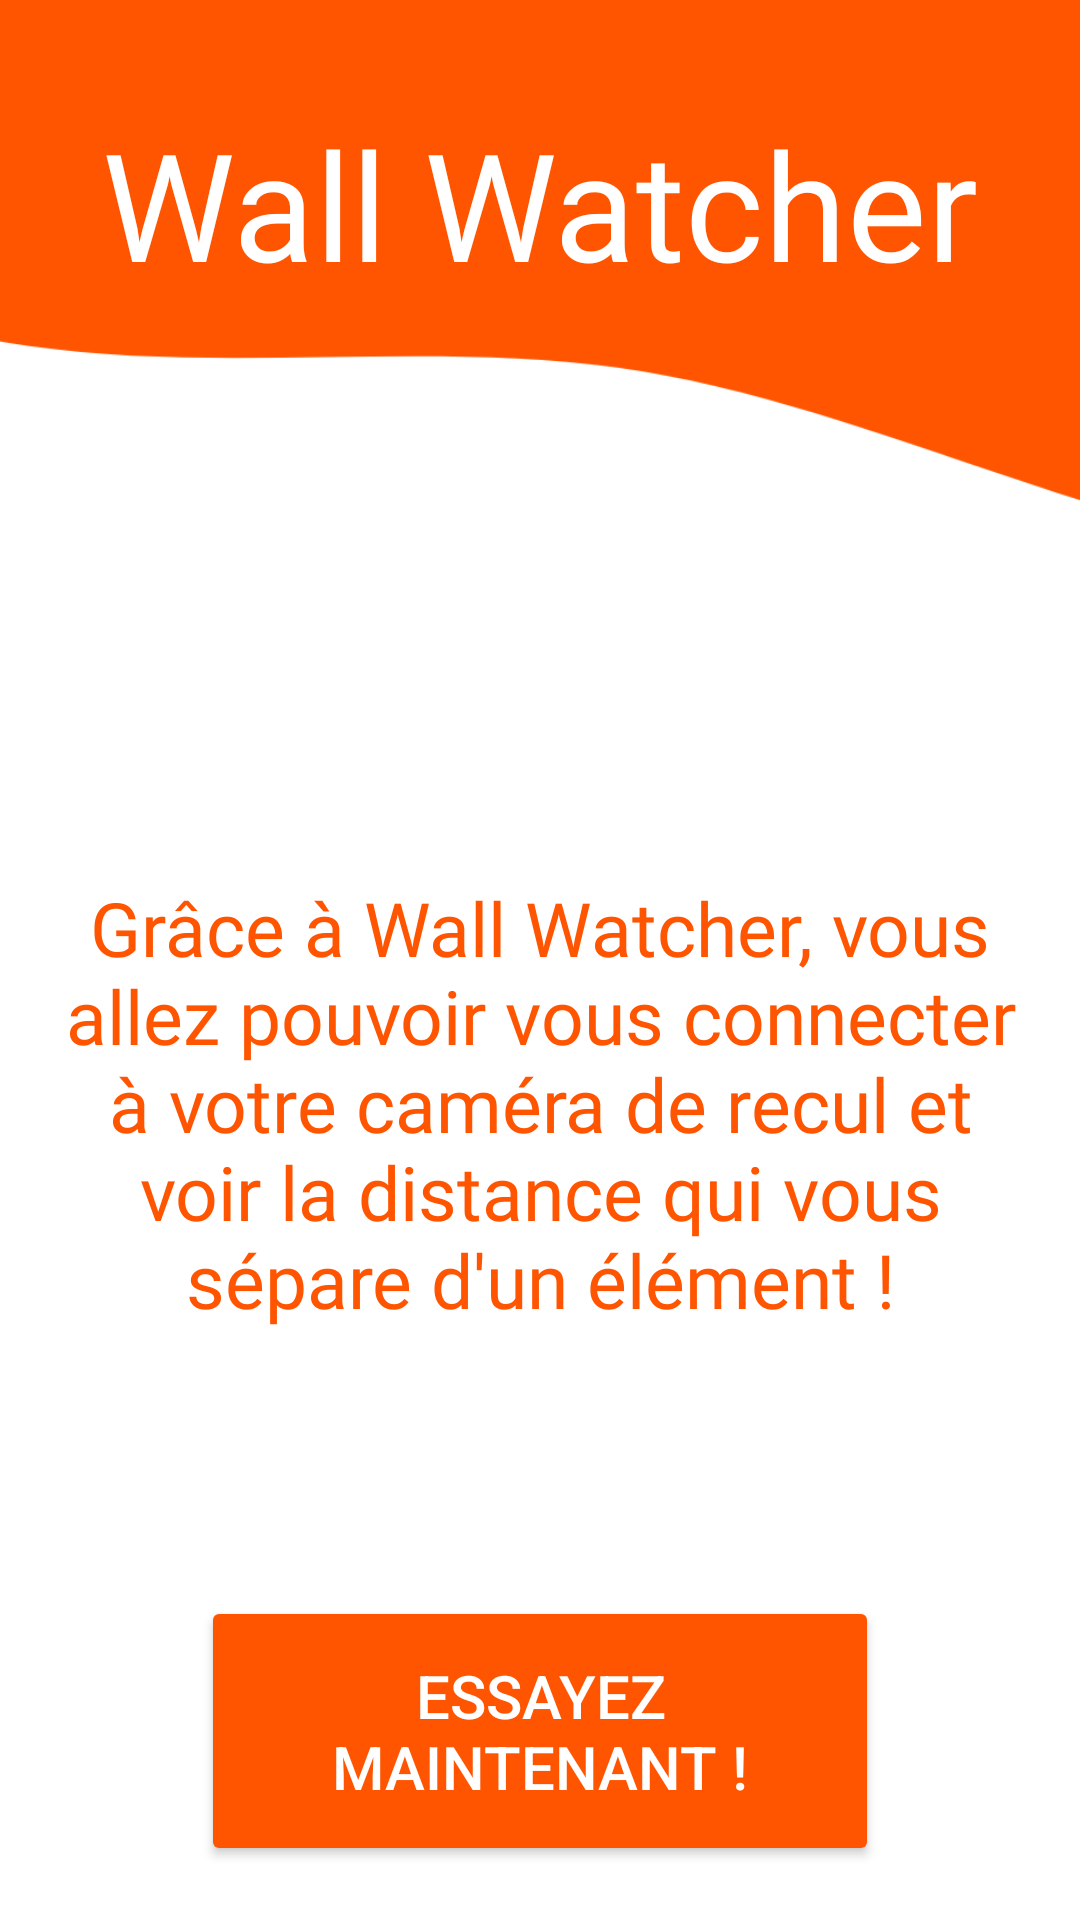

Here is an Android app screen rendered from its layout file. Give the layout XML and the strings, colors and styles it references.
<!-- AndroidManifest.xml: application theme Theme.WallWatcher -->
<!-- res/layout/fragment_home.xml -->
<?xml version="1.0" encoding="utf-8"?>
<androidx.constraintlayout.widget.ConstraintLayout xmlns:android="http://schemas.android.com/apk/res/android"
    xmlns:tools="http://schemas.android.com/tools"
    android:layout_width="match_parent"
    android:layout_height="match_parent"
    xmlns:app="http://schemas.android.com/apk/res-auto"
    android:background="@color/white"
    tools:context=".Home">

    

    <ImageView
        android:layout_width="918dp"
        android:layout_height="772dp"
        android:layout_marginBottom="16dp"
        android:background="@drawable/wave_2"
        app:layout_constraintBottom_toBottomOf="parent"
        app:layout_constraintEnd_toEndOf="parent"
        app:layout_constraintHorizontal_bias="0.58"
        app:layout_constraintStart_toStartOf="parent"
        tools:ignore="MissingConstraints" />

    <TextView
        android:id="@+id/textView2"
        android:layout_width="wrap_content"
        android:layout_height="wrap_content"
        android:layout_gravity="center"
        android:fontFamily="@font/leckerli_one"
        android:text="Wall Watcher"
        android:textColor="@color/white"
        android:textSize="50sp"
        app:layout_constraintBottom_toBottomOf="parent"
        app:layout_constraintEnd_toEndOf="parent"
        app:layout_constraintStart_toStartOf="parent"
        app:layout_constraintTop_toTopOf="parent"
        app:layout_constraintVertical_bias="0.060000002" />

    <TextView
        android:id="@+id/textView3"
        android:layout_width="331dp"
        android:layout_height="178dp"
        android:layout_gravity="center"
        android:fontFamily="@font/lilita_one"
        android:text="Grâce à Wall Watcher, vous allez pouvoir vous connecter à votre caméra de recul et voir la distance qui vous sépare d'un élément !"
        android:textAlignment="center"
        android:textColor="@color/orange"
        android:textSize="25sp"
        app:layout_constraintBottom_toBottomOf="parent"
        app:layout_constraintEnd_toEndOf="parent"
        app:layout_constraintStart_toStartOf="parent"
        app:layout_constraintTop_toBottomOf="@+id/textView2"
        app:layout_constraintVertical_bias="0.53" />

    <Button
        android:id="@+id/stylishButton"
        android:layout_width="226dp"
        android:layout_height="90dp"
        android:layout_margin="16dp"
        android:layout_marginStart="16dp"
        android:layout_marginTop="16dp"
        android:layout_marginEnd="16dp"
        android:layout_marginBottom="16dp"
        android:backgroundTint="@color/orange"
        android:gravity="center"
        android:paddingStart="16dp"
        android:paddingTop="8dp"
        android:paddingEnd="16dp"
        android:paddingBottom="8dp"
        android:text="Essayez maintenant !"
        android:textColor="@android:color/white"
        android:textSize="20dp"
        app:layout_constraintBottom_toBottomOf="parent"
        app:layout_constraintEnd_toEndOf="parent"
        app:layout_constraintStart_toStartOf="parent"
        app:layout_constraintTop_toBottomOf="@+id/textView3"
        app:layout_constraintVertical_bias="0.96" />



</androidx.constraintlayout.widget.ConstraintLayout>
<!-- resources referenced by this layout -->
<resources>
  <color name="orange">#ff5500</color>
  <color name="white">#FFFFFFFF</color>
  <!-- drawable wave_2 (drawable) -->
  <vector xmlns:android="http://schemas.android.com/apk/res/android"
      android:width="1440dp"
      android:height="320dp"
      android:viewportWidth="500"
      android:viewportHeight="320">
    <path
        android:pathData="M0,0L24,21.3C48,43 96,85 144,101.3C192,117 240,107 288,112C336,117 384,139 432,138.7C480,139 528,117 576,90.7C624,64 672,32 720,42.7C768,53 816,107 864,144C912,181 960,203 1008,213.3C1056,224 1104,224 1152,192C1200,160 1248,96 1296,112C1344,128 1392,224 1416,272L1440,320L1440,0L1416,0C1392,0 1344,0 1296,0C1248,0 1200,0 1152,0C1104,0 1056,0 1008,0C960,0 912,0 864,0C816,0 768,0 720,0C672,0 624,0 576,0C528,0 480,0 432,0C384,0 336,0 288,0C240,0 192,0 144,0C96,0 48,0 24,0L0,0Z"
        android:fillColor="#ff5500"/>
  </vector>
  <style name="Theme.WallWatcher" parent="Base.Theme.WallWatcher" />
  <style name="Base.Theme.WallWatcher" parent="Theme.Material3.DayNight.NoActionBar">
          
          
      </style>
</resources>
